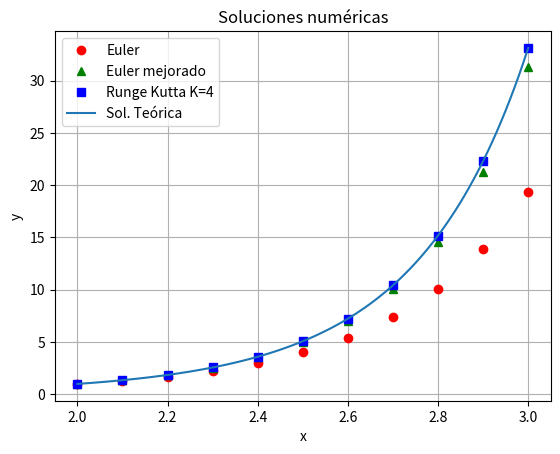

Here is the Python script that generated this plot:
# -*- coding: utf-8 -*-
"""
Created on Wed Jun 11 19:55:56 2025

@author: tamar
"""

# Prueba 1: 
    # 1) datos fijos de entrada: x0,y0,xf,h
    # 2) f(x,y) = xy+y
    # 3) 3 métodos
    # 4) No imprime la tabla excel
    # 5) Calcula tiempo total del algoritmo


import numpy as np

import time

start_time = time.time()


# Ingresar datos de la ecuación diferencial (PVI):    

# Ingresar valores iniciales(x0,y0) =
x0 = 2
y0 = 1

# Ingresar datos del paso y del x final:
xf = 3 
h = 0.1 

# Ingresar métodos a realizar:

metodos = ['euler','euler-mejorado', 'runge-kutta']

from sympy import symbols, sympify

# Definir las variables
x, y = symbols('x y')

# Ingresar función como texto
entrada = x*y+y
# Convertir el texto en expresión simbólica
f = sympify(entrada)

#Pasos totales de los métodos:
pasos_totales = int((xf-x0)/h)+1


# Convertir f a función numérica para usar en el solver:
from sympy.utilities.lambdify import lambdify

f_num = lambdify((x, y), f, 'numpy')

# Definir la función de la EDO: dy/dx = 2x+y
# Esto es sólo para comparar las aproximaciones con la sol teórica

def modelo(x, y):
    
    return f_num(x, y)

    
from scipy.integrate import solve_ivp

# Condiciones iniciales: y(0) = 1
sol2 = solve_ivp(modelo, [x0, xf], [y0], t_eval=np.linspace(x0, xf, 100))

# Solución téorica muestreada sólo en los intervalos necesarios:
sol3 = solve_ivp(modelo, [x0, xf], [y0], t_eval=np.linspace(x0, xf, pasos_totales))

s3 = np.array(sol3.y[0])
    
# Función euler: 
def euler(x_inicial,y_inicial,x_final,paso):
    """
    Parameters
    ----------
    x_inicial : TYPE float
        DESCRIPTION. (variable independiente) tiempo inicial
    y_inicial : TYPE float
        DESCRIPTION. (variable dependiente) posición inicial de la y incógnita
    x_final : TYPE float
        DESCRIPTION.(variable independiente) tiempo final
    paso : TYPE float
        DESCRIPTION. longitud del paso por iteración

    Returns
    -------
    par (dupla) array (xi,yi) de la solución numérica del PVI 

    """
    total_pasos = int((x_final-x_inicial)/paso)+1
    par_xy = np.zeros((total_pasos,2))
    
    par_xy[0,0] += x_inicial
    par_xy[0,1] += y_inicial
    
    for i in range(1,total_pasos):
        par_xy[i,0] += x_inicial+ paso*i 
        par_xy[i,1] += par_xy[i-1,1]+f.subs({x: par_xy[i-1,0], y: par_xy[i-1,1]})*paso
    return par_xy

# Función euler mejorado: 
def eulermejorado(x_inicial,y_inicial,x_final,paso):
    """
    Parameters
    ----------
    x_inicial : TYPE float
        DESCRIPTION. (variable independiente) tiempo inicial
    y_inicial : TYPE float
        DESCRIPTION. (variable dependiente) posición inicial de la y incógnita
    x_final : TYPE float
        DESCRIPTION.(variable independiente) tiempo final
    paso : TYPE float
        DESCRIPTION. longitud del paso por iteración

    Returns
    -------
    par (dupla) array (xi,yi) de la solución numérica del PVI 

    """
    total_pasos = int((x_final-x_inicial)/paso)+1
    par = np.zeros((total_pasos,2))
    
    par[0,0] += x_inicial
    par[0,1] += y_inicial
    
    for i in range(1,total_pasos):
        par[i,0] += x_inicial+ paso*i 
        f_anterior = f.subs({x: par[i-1,0], y: par[i-1,1]}) # f evaluada en paso anterior
        y_euler = par[i-1,1]+paso*(f_anterior) #euler para yi actual
        f_actual = f.subs({x: par[i,0], y: y_euler})
        par[i,1] += par[i-1,1]+(f_anterior+f_actual)*paso/2
    
    return par


# Función Runge-Kutta:
def rungekutta(x_inicial,y_inicial,x_final,paso):
    """
    Parameters
    ----------
    x_inicial : TYPE float
        DESCRIPTION. (variable independiente) tiempo inicial
    y_inicial : TYPE float
        DESCRIPTION. (variable dependiente) posición inicial de la y incógnita
    x_final : TYPE float
        DESCRIPTION.(variable independiente) tiempo final
    paso : TYPE float
        DESCRIPTION. longitud del paso por iteración

    Returns
    -------
    par (dupla) array (xi,yi) de la solución numérica del PVI 

    """
    total_pasos = int((x_final-x_inicial)/paso)+1
    par_xy = np.zeros((total_pasos,2))
    
    par_xy[0,0] += x_inicial
    par_xy[0,1] += y_inicial
    
    for i in range(1,total_pasos):
        par_xy[i,0] += x_inicial+ paso*i 
        k1 = f.subs({x: par_xy[i-1,0], y: par_xy[i-1,1]})
        k2 = f.subs({x: par_xy[i-1,0]+paso/2, y: par_xy[i-1,1]+k1*paso/2})
        k3 = f.subs({x: par_xy[i-1,0]+paso/2, y: par_xy[i-1,1]+k2*paso/2})
        k4 = f.subs({x: par_xy[i-1,0]+paso, y: par_xy[i-1,1]+k3*paso})        
        par_xy[i,1] += par_xy[i-1,1]+(k1+2*k2+2*k3+k4)*paso/6
        
    return par_xy

import matplotlib.pyplot as plt
from numpy import linalg as LA

# Lista con errores: 
    
errores_valor = []
errores_nombre = []

for metodo in metodos:
    if (metodo=='euler'):
        # Llamar a la función Euler y calcular:  
        pares_euler = euler(x0,y0,xf,h)
        plt.plot(pares_euler[:,0], pares_euler[:,1],'ro', label = 'Euler')
        # Calcular error y poner en lista de errores:
        error_euler = LA.norm(s3-np.array(pares_euler[:, 1]))**2
        errores_valor.append([error_euler])
        errores_nombre.append('euler')
    elif (metodo=='euler-mejorado'):
        # Llamar a la función Euler mejorada y calcular:
        pares_eulermejorado = eulermejorado(x0,y0,xf,h)
        plt.plot(pares_eulermejorado[:,0],pares_eulermejorado[:,1],'g^', label = 'Euler mejorado')
        # Calcular error y poner en lista de errores:
        error_eulermejorado = LA.norm(s3-np.array(pares_eulermejorado[:, 1]))**2
        errores_valor.append([error_eulermejorado])
        errores_nombre.append('euler-mejorado')
    elif (metodo=='runge-kutta'):
        # Llamar a la función Runge Kutta, calcular y graficar:
        pares_rungekutta = rungekutta(x0,y0,xf,h)
        plt.plot(pares_rungekutta[:,0],pares_rungekutta[:,1],'bs', label = 'Runge Kutta K=4')
        # Calcular error y poner en lista de errores:
        error_rungekutta = LA.norm(s3-np.array(pares_rungekutta[:, 1]))**2
        errores_valor.append([error_rungekutta])
        errores_nombre.append('runge-kutta')

           
# Graficar todas las soluciones obtenidas en un mismo gráfico
        
plt.plot(sol2.t, sol2.y[0], label = 'Sol. Teórica')
plt.ylabel('y')
plt.xlabel('x')
plt.title("Soluciones numéricas")
plt.legend()
plt.grid(True)       # Muestra la cuadrícula

# Mostrar el gráfico:
plt.show()

# Comparar soluciones con norma y cálculo del error:
    
minimo = min(errores_valor)

for i in range(len(errores_valor)):
    if (errores_valor[i]== minimo):
        print(f"El método que mejor aproxima es {errores_nombre[i]} con error ", minimo)

    
# Armar tabla de datos comparativa con pandas:

import pandas as pd

# Armo dicccionario con los métodos usados y valores hallados:

valores_x = np.zeros(pasos_totales)
for i in range(pasos_totales):
    valores_x[i] += x0+ h*i 
    

clave = ["x_i", "Sol. Teórica"]
valores = [valores_x, s3 ]
for i in range(len(metodos)):
    clave.extend([metodos[i]])
    if (metodos[i]=='euler'):
        valores.extend([pares_euler[:,1]])
    elif (metodos[i]=='euler-mejorado'):
        valores.extend([pares_eulermejorado[:,1]])
    elif (metodos[i]=='runge-kutta'):
        valores.extend([pares_rungekutta[:,1]])
        
d = {}
for i in range(len(clave)):
    d[clave[i]] = valores[i]


df =pd.DataFrame(d)

print(df)

end_time = time.time()
elapsed_time = end_time - start_time
print(f"Tiempo de ejecución: {elapsed_time:.5f} segundos")
# # Preguntar al usuario si quiere armar tabla de excel con valores:
    
# opcion = input('¿Quiere imprimir los datos en una tabla de excel? S/N: ') 
# # Nombre del archivo de Excel donde deseas almacenar los datos
# nombre_archivo = "datos.xlsx"


# if (opcion=="S"):
#     df.to_excel(nombre_archivo, index=False)
    
 
